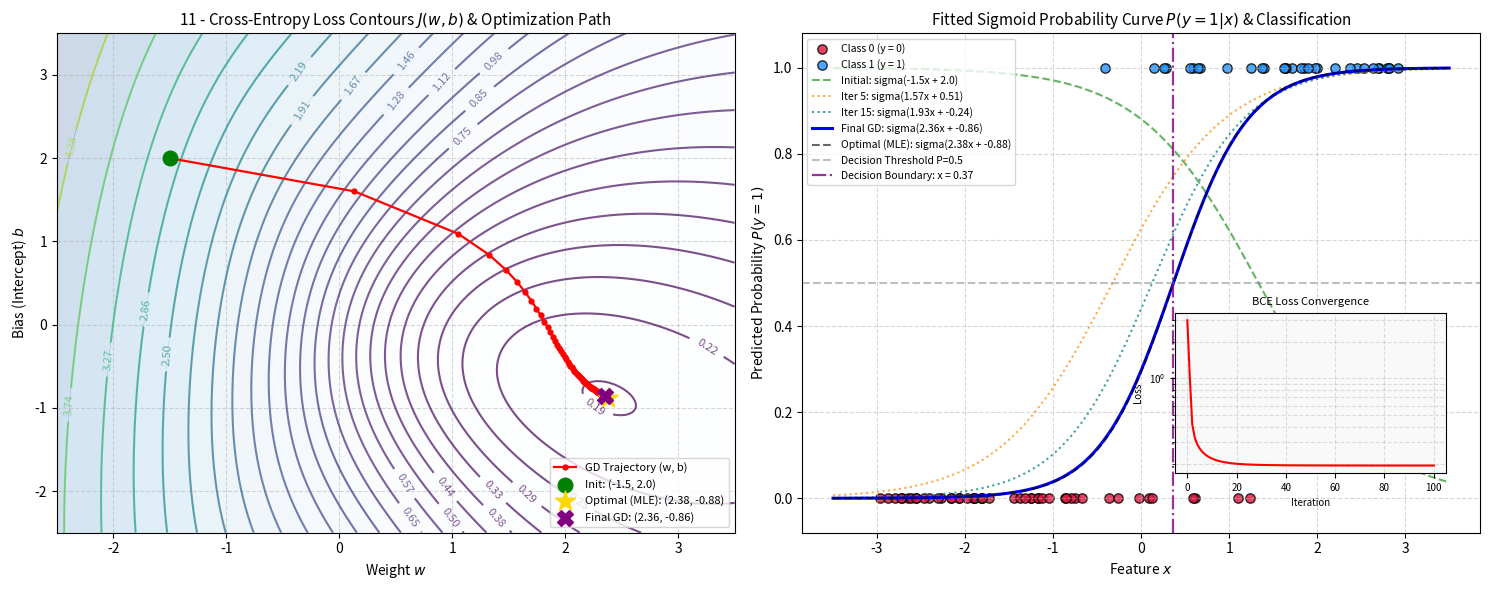

The matplotlib source for this figure:
# Objective: Train a binary logistic regression model.
# Input: Features, labels, learning rate, and iteration settings.
# Output: Model parameters and predictions.

import os
import matplotlib
matplotlib.use('Agg')
import matplotlib.pyplot as plt
import numpy as np
from scipy.optimize import minimize

def generate_synthetic_classification_data(n_samples=80, true_w=2.0, true_b=-0.5, random_state=42):
    """
    Generate synthetic 1D binary classification dataset:
        z = true_w * x + true_b
        P(y = 1 | x) = sigma(z)
        y ~ Bernoulli(P)
    """
    np.random.seed(random_state)
    x = np.random.uniform(-3.0, 3.0, size=(n_samples, 1))
    z = true_w * x + true_b
    prob = 1.0 / (1.0 + np.exp(-np.clip(z, -30, 30)))
    y = (np.random.rand(n_samples, 1) < prob).astype(float)
    return x, y

def sigmoid(z):
    """
    Numerically stable sigmoid activation function: sigma(z) = 1 / (1 + exp(-z)).
    """
    return 1.0 / (1.0 + np.exp(-np.clip(z, -30, 30)))

def compute_loss(X_b, y, theta, eps=1e-15):
    """
    Binary Cross-Entropy (BCE / Log-Loss):
    J(theta) = -1/m * sum [ y_i * log(p_i) + (1 - y_i) * log(1 - p_i) ]
    """
    p = sigmoid(X_b @ theta)
    # Clip probabilities to prevent log(0) numerical instability
    p = np.clip(p, eps, 1.0 - eps)
    return -np.mean(y * np.log(p) + (1.0 - y) * np.log(1.0 - p))

def compute_gradient(X_b, y, theta):
    """
    Analytical gradient of Binary Cross-Entropy with respect to theta:
    grad = 1/m * X_b^T * (sigma(X_b * theta) - y)
    """
    m = len(y)
    p = sigmoid(X_b @ theta)
    return (1.0 / m) * (X_b.T @ (p - y))

def compute_hessian(X_b, theta):
    """
    Analytical Hessian of BCE with respect to theta:
    H = 1/m * X_b^T * S * X_b, where S = diag(p * (1 - p))
    """
    m = len(y)
    p = sigmoid(X_b @ theta)
    s = (p * (1.0 - p)).flatten()
    return (1.0 / m) * (X_b.T @ (s[:, np.newaxis] * X_b))

def predict_probability(X_b, theta):
    """
    Compute predicted posterior probabilities P(y = 1 | x).
    """
    return sigmoid(X_b @ theta)

def predict_classes(X_b, theta, threshold=0.5):
    """
    Classify inputs into binary labels {0, 1} based on decision threshold.
    """
    return (predict_probability(X_b, theta) >= threshold).astype(int)

def compute_accuracy(y_true, y_pred):
    """
    Calculate classification accuracy percentage.
    """
    return np.mean(y_true.flatten() == y_pred.flatten())

def train_logistic_regression_gd(X, y, learning_rate=1.2, max_iter=100, tol=1e-6):
    """
    Train Binary Logistic Regression using Gradient Descent on parameters theta = [w, b]^T.
    
    Inputs:
    - X: Feature array of shape (m, 1)
    - y: Target binary labels of shape (m, 1)
    - learning_rate: Step size alpha
    - max_iter: Maximum iterations
    - tol: Convergence tolerance on gradient norm
    
    Outputs:
    - theta: Optimized parameter vector [w, b]
    - final_loss: Binary cross-entropy loss at convergence
    - trajectory: History of theta vectors
    - loss_history: History of BCE loss
    - accuracy_history: Classification accuracy progression
    - theta_star: Reference benchmark solution via numerical optimization
    - X_b: Augmented design matrix [X, 1]
    """
    m = len(y)
    X_b = np.hstack([X, np.ones((m, 1))])
    
    # Initialize parameters theta = [w, b]^T far from optimum (predicting inverse slope)
    theta = np.array([[-1.5], [2.0]], dtype=float)
    trajectory = [theta.flatten().copy()]
    loss_history = [compute_loss(X_b, y, theta)]
    
    init_preds = predict_classes(X_b, theta)
    accuracy_history = [compute_accuracy(y, init_preds)]
    
    # Reference optimum using high-precision L-BFGS-B optimization
    def cost_func(th):
        return compute_loss(X_b, y, th.reshape(-1, 1))
    def grad_func(th):
        return compute_gradient(X_b, y, th.reshape(-1, 1)).flatten()
        
    res = minimize(cost_func, [0.0, 0.0], jac=grad_func, method='L-BFGS-B', tol=1e-8)
    theta_star = res.x
    
    print(f"{'Iter':<6}{'Weight (w)':<14}{'Bias (b)':<14}{'BCE Loss':<14}{'||grad||':<12}{'Accuracy':<10}")
    print("-" * 70)
    
    for i in range(max_iter):
        g = compute_gradient(X_b, y, theta)
        g_norm = np.linalg.norm(g)
        
        preds = predict_classes(X_b, theta)
        acc = compute_accuracy(y, preds)
        
        if i % 10 == 0 or i == max_iter - 1:
            print(f"{i:<6}{theta[0, 0]:<14.4f}{theta[1, 0]:<14.4f}{loss_history[-1]:<14.6f}{g_norm:<12.6f}{acc * 100:<9.1f}%")
            
        if g_norm < tol:
            print(f"Converged at iteration {i} (tolerance reached: ||grad|| < {tol}).")
            break
            
        theta = theta - learning_rate * g
        trajectory.append(theta.flatten().copy())
        loss_history.append(compute_loss(X_b, y, theta))
        accuracy_history.append(acc)
        
    final_preds = predict_classes(X_b, theta)
    final_acc = compute_accuracy(y, final_preds)
    accuracy_history[-1] = final_acc
    
    return (theta.flatten(), loss_history[-1], np.array(trajectory), 
            np.array(loss_history), np.array(accuracy_history), theta_star, X_b)

def plot_logistic_regression_contour(X, y, X_b, trajectory, loss_history, accuracy_history, 
                                     theta_star, save_path="plots/11_logistic_regression.png"):
    """
    Plot 2D contour representation of the parameter loss surface J(w, b) alongside the fitted sigmoid probability curve.
    Includes decision boundary threshold and loss/accuracy convergence insets.
    """
    os.makedirs(os.path.dirname(save_path), exist_ok=True)
    fig, (ax1, ax2) = plt.subplots(1, 2, figsize=(15, 6))
    
    # --- Panel 1: Parameter Space Contour Plot J(w, b) & Optimization Path ---
    w_vals = np.linspace(-2.5, 3.5, 200)
    b_vals = np.linspace(-2.5, 3.5, 200)
    W, B = np.meshgrid(w_vals, b_vals)
    Z = np.zeros_like(W)
    
    for i in range(W.shape[0]):
        for j in range(W.shape[1]):
            th = np.array([[W[i, j]], [B[i, j]]])
            Z[i, j] = compute_loss(X_b, y, th)
            
    levels = np.logspace(np.log10(Z.min() + 1e-3), np.log10(Z.max()), 25)
    cs = ax1.contour(W, B, Z, levels=levels, cmap="viridis", alpha=0.7)
    ax1.clabel(cs, inline=1, fontsize=8, fmt="%.2f")
    ax1.contourf(W, B, Z, levels=levels, cmap="Blues", alpha=0.2)
    
    # GD Trajectory of (w, b)
    ax1.plot(trajectory[:, 0], trajectory[:, 1], 'ro-', markersize=3.5, linewidth=1.6, label='GD Trajectory (w, b)')
    ax1.scatter([trajectory[0, 0]], [trajectory[0, 1]], color='green', s=110, zorder=6, 
                label=f'Init: ({trajectory[0,0]:.1f}, {trajectory[0,1]:.1f})')
    ax1.scatter([theta_star[0]], [theta_star[1]], color='gold', marker='*', s=220, zorder=7, 
                label=f'Optimal (MLE): ({theta_star[0]:.2f}, {theta_star[1]:.2f})')
    
    final_w, final_b = trajectory[-1, 0], trajectory[-1, 1]
    ax1.scatter([final_w], [final_b], color='purple', marker='X', s=130, zorder=7, 
                label=f'Final GD: ({final_w:.2f}, {final_b:.2f})')
    
    ax1.set_title("11 - Cross-Entropy Loss Contours $J(w, b)$ & Optimization Path", fontsize=11)
    ax1.set_xlabel("Weight $w$", fontsize=10)
    ax1.set_ylabel("Bias (Intercept) $b$", fontsize=10)
    ax1.grid(True, linestyle="--", alpha=0.5)
    ax1.legend(loc="lower right", fontsize=8)
    
    # --- Panel 2: Fitted Sigmoid Probability & Decision Boundary in Data Space ---
    class_0 = (y.flatten() == 0)
    class_1 = (y.flatten() == 1)
    ax2.scatter(X[class_0], y[class_0], color='crimson', edgecolors='k', s=45, alpha=0.8, label='Class 0 (y = 0)')
    ax2.scatter(X[class_1], y[class_1], color='dodgerblue', edgecolors='k', s=45, alpha=0.8, label='Class 1 (y = 1)')
    
    x_grid = np.linspace(-3.5, 3.5, 300)
    
    # Initial model curve (t = 0)
    p_init = sigmoid(trajectory[0, 0] * x_grid + trajectory[0, 1])
    ax2.plot(x_grid, p_init, 'g--', alpha=0.6, linewidth=1.5, 
             label=f'Initial: sigma({trajectory[0,0]:.1f}x + {trajectory[0,1]:.1f})')
    
    # Intermediate iteration curves
    inter_iters = [5, 15]
    colors_inter = ['darkorange', 'teal']
    for it, c in zip(inter_iters, colors_inter):
        if it < len(trajectory):
            p_it = sigmoid(trajectory[it, 0] * x_grid + trajectory[it, 1])
            ax2.plot(x_grid, p_it, color=c, linestyle=':', alpha=0.75, 
                     label=f'Iter {it}: sigma({trajectory[it,0]:.2f}x + {trajectory[it,1]:.2f})')
            
    # Final fitted sigmoid
    p_final = sigmoid(final_w * x_grid + final_b)
    ax2.plot(x_grid, p_final, 'b-', linewidth=2.2, 
             label=f'Final GD: sigma({final_w:.2f}x + {final_b:.2f})')
    
    # Reference optimal sigmoid
    p_opt = sigmoid(theta_star[0] * x_grid + theta_star[1])
    ax2.plot(x_grid, p_opt, 'k--', linewidth=1.5, alpha=0.6, 
             label=f'Optimal (MLE): sigma({theta_star[0]:.2f}x + {theta_star[1]:.2f})')
    
    # Decision boundary line (P = 0.5 threshold => x_db = -b / w)
    x_db = -final_b / final_w
    ax2.axhline(0.5, color='gray', linestyle='--', alpha=0.5, label='Decision Threshold P=0.5')
    ax2.axvline(x_db, color='purple', linestyle='-.', linewidth=1.6, alpha=0.8, 
                label=f'Decision Boundary: x = {x_db:.2f}')
    
    ax2.set_title("Fitted Sigmoid Probability Curve $P(y=1|x)$ & Classification", fontsize=11)
    ax2.set_xlabel("Feature $x$", fontsize=10)
    ax2.set_ylabel("Predicted Probability $P(y=1)$", fontsize=10)
    ax2.set_ylim(-0.08, 1.08)
    ax2.grid(True, linestyle="--", alpha=0.5)
    ax2.legend(loc="upper left", fontsize=7.5)
    
    # Inset Axes: BCE Loss vs Iteration on Log Scale
    inset_ax = ax2.inset_axes([0.55, 0.12, 0.40, 0.32])
    inset_ax.set_facecolor('#f9f9f9')
    iters = np.arange(len(loss_history))
    inset_ax.semilogy(iters, loss_history, 'r-', linewidth=1.5, label='BCE Loss')
    inset_ax.set_title("BCE Loss Convergence", fontsize=8)
    inset_ax.set_xlabel("Iteration", fontsize=7)
    inset_ax.set_ylabel("Loss", fontsize=7)
    inset_ax.grid(True, which="both", linestyle="--", alpha=0.4)
    inset_ax.tick_params(labelsize=7)
    
    plt.tight_layout()
    plt.savefig(save_path, dpi=300)
    plt.close()
    print(f"Logistic regression contour plot saved to: {save_path}")

if __name__ == "__main__":
    print("=== Algorithm 11: Binary Logistic Regression Optimization ===")
    X, y = generate_synthetic_classification_data(n_samples=80, true_w=2.0, true_b=-0.5, random_state=42)
    
    alpha = 1.2
    max_iterations = 100
    
    opt_params, opt_loss, traj, loss_hist, acc_hist, theta_exact, X_b = train_logistic_regression_gd(
        X, y, learning_rate=alpha, max_iter=max_iterations, tol=1e-5
    )
    
    final_preds = predict_classes(X_b, opt_params.reshape(-1, 1))
    final_acc = compute_accuracy(y, final_preds)
    decision_boundary = -opt_params[1] / opt_params[0]
    
    print("-" * 70)
    print(f"Reference Parameters (MLE):    w = {theta_exact[0]:.4f}, b = {theta_exact[1]:.4f}")
    print(f"GD Estimated Parameters:       w = {opt_params[0]:.4f}, b = {opt_params[1]:.4f}")
    print(f"Decision Boundary:              x = -b/w = {decision_boundary:.4f}")
    print(f"Final BCE Loss:                 {opt_loss:.6f}")
    print(f"Optimal Reference Loss:         {compute_loss(X_b, y, theta_exact.reshape(-1, 1)):.6f}")
    print(f"Final Classification Accuracy:  {final_acc * 100:.2f}%")
    print(f"Total Iterations:               {len(traj) - 1}")
    
    plot_logistic_regression_contour(
        X, y, X_b, traj, loss_hist, acc_hist, theta_exact, 
        save_path="plots/11_logistic_regression.png"
    )
